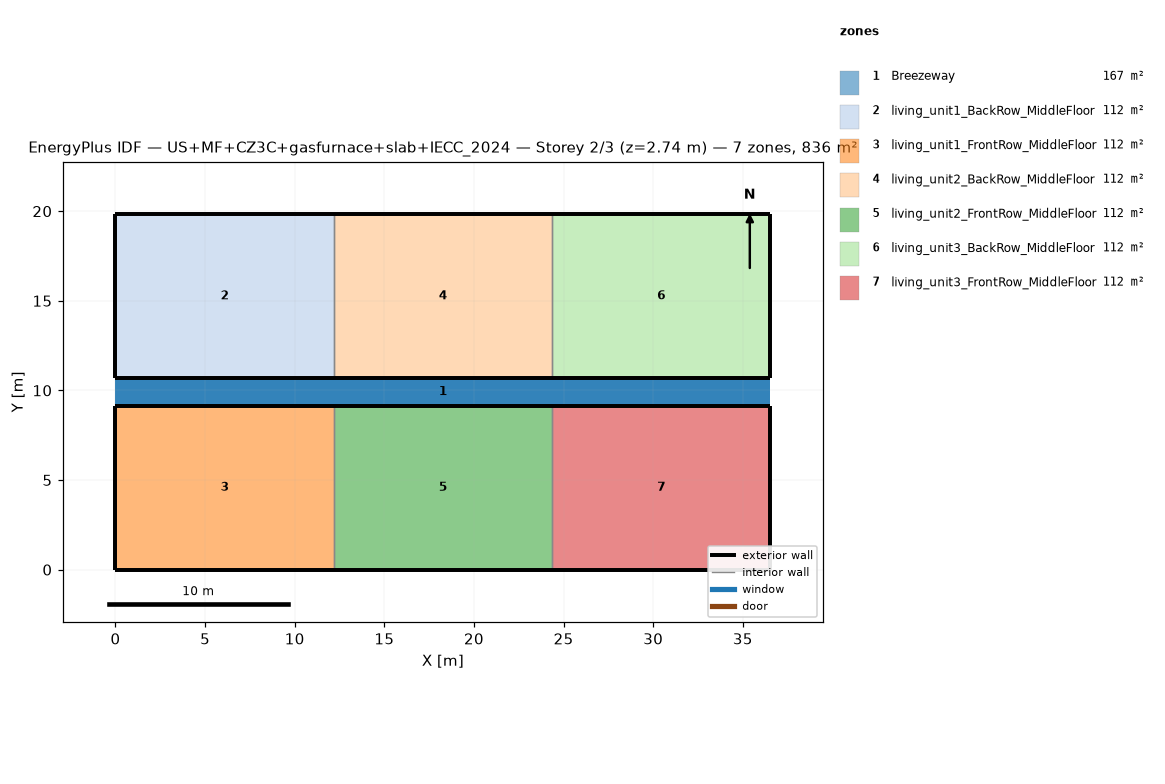
=== STOREY PLAN SPEC (per zone: floor XY polygon, exterior-wall plan segments, windows/doors) ===
zone 1: Breezeway  (167.0 m²)
  floor: (36.54, 9.16) (0.00, 9.16) (0.00, 10.68) (36.54, 10.68)
  floor: (36.54, 9.16) (0.00, 9.16) (0.00, 10.68) (36.54, 10.68)
  floor: (36.54, 9.16) (0.00, 9.16) (0.00, 10.68) (36.54, 10.68)
zone 2: living_unit1_BackRow_MiddleFloor  (111.5 m²)
  floor: (12.18, 10.68) (0.00, 10.68) (0.00, 19.84) (12.18, 19.84)
  exterior wall: (0.00, 10.68) – (12.18, 10.68)  [12.2 m]
  exterior wall: (12.18, 19.84) – (0.00, 19.84)  [12.2 m]
  exterior wall: (0.00, 19.84) – (0.00, 10.68)  [9.2 m]
  interior walls: 1
zone 3: living_unit1_FrontRow_MiddleFloor  (111.5 m²)
  floor: (12.18, 0.00) (0.00, 0.00) (0.00, 9.16) (12.18, 9.16)
  exterior wall: (0.00, 0.00) – (12.18, 0.00)  [12.2 m]
  exterior wall: (12.18, 9.16) – (0.00, 9.16)  [12.2 m]
  exterior wall: (0.00, 9.16) – (0.00, 0.00)  [9.2 m]
  interior walls: 1
zone 4: living_unit2_BackRow_MiddleFloor  (111.5 m²)
  floor: (24.36, 10.68) (12.18, 10.68) (12.18, 19.84) (24.36, 19.84)
  exterior wall: (12.18, 10.68) – (24.36, 10.68)  [12.2 m]
  exterior wall: (24.36, 19.84) – (12.18, 19.84)  [12.2 m]
  interior walls: 2
zone 5: living_unit2_FrontRow_MiddleFloor  (111.5 m²)
  floor: (24.36, 0.00) (12.18, 0.00) (12.18, 9.16) (24.36, 9.16)
  exterior wall: (12.18, 0.00) – (24.36, 0.00)  [12.2 m]
  exterior wall: (24.36, 9.16) – (12.18, 9.16)  [12.2 m]
  interior walls: 2
zone 6: living_unit3_BackRow_MiddleFloor  (111.5 m²)
  floor: (36.54, 10.68) (24.36, 10.68) (24.36, 19.84) (36.54, 19.84)
  exterior wall: (24.36, 10.68) – (36.54, 10.68)  [12.2 m]
  exterior wall: (36.54, 10.68) – (36.54, 19.84)  [9.2 m]
  exterior wall: (36.54, 19.84) – (24.36, 19.84)  [12.2 m]
  interior walls: 1
zone 7: living_unit3_FrontRow_MiddleFloor  (111.5 m²)
  floor: (36.54, 0.00) (24.36, 0.00) (24.36, 9.16) (36.54, 9.16)
  exterior wall: (24.36, 0.00) – (36.54, 0.00)  [12.2 m]
  exterior wall: (36.54, 0.00) – (36.54, 9.16)  [9.2 m]
  exterior wall: (36.54, 9.16) – (24.36, 9.16)  [12.2 m]
  interior walls: 1

=== DERIVED (storey summary) ===
Building: US+MF+CZ3C+gasfurnace+slab+IECC_2024
Storey: 2 of 3  (floor level z = 2.74 m)
Storey gross floor area: 836.2 m²
Zones on this storey: 7
  - Breezeway: floor 167.0 m²
  - living_unit1_BackRow_MiddleFloor: floor 111.5 m²; exterior wall 33.5 m (86.9 m²); WWR 0.0%
  - living_unit1_FrontRow_MiddleFloor: floor 111.5 m²; exterior wall 33.5 m (86.9 m²); WWR 0.0%
  - living_unit2_BackRow_MiddleFloor: floor 111.5 m²; exterior wall 24.4 m (63.1 m²); WWR 0.0%
  - living_unit2_FrontRow_MiddleFloor: floor 111.5 m²; exterior wall 24.4 m (63.1 m²); WWR 0.0%
  - living_unit3_BackRow_MiddleFloor: floor 111.5 m²; exterior wall 33.5 m (86.9 m²); WWR 0.0%
  - living_unit3_FrontRow_MiddleFloor: floor 111.5 m²; exterior wall 33.5 m (86.9 m²); WWR 0.0%
Zone adjacency (shared interzone walls):
  - living_unit1_BackRow_MiddleFloor ↔ living_unit2_BackRow_MiddleFloor
  - living_unit1_FrontRow_MiddleFloor ↔ living_unit2_FrontRow_MiddleFloor
  - living_unit2_BackRow_MiddleFloor ↔ living_unit3_BackRow_MiddleFloor
  - living_unit2_FrontRow_MiddleFloor ↔ living_unit3_FrontRow_MiddleFloor